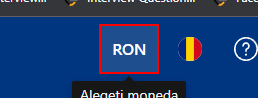
Task: Travel Buddy Robot
Workflow: SetWebsiteLanguageAndCurrency

Step 1: click on the button in window 'Booking.com*' (chrome.exe)

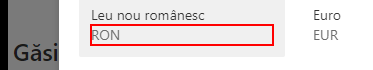
Step 2: click on the element '*{0}*' in window 'Booking.com*' (chrome.exe)

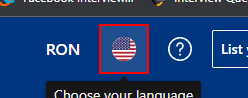
Step 3: click on the button in window 'Booking.com*' (chrome.exe)

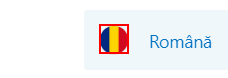
Step 4: click on the image 'Română' in window 'Booking.com | Site oficial | Cele mai bune hoteluri, zboruri, închirieri auto și cazări' (chrome.exe)
